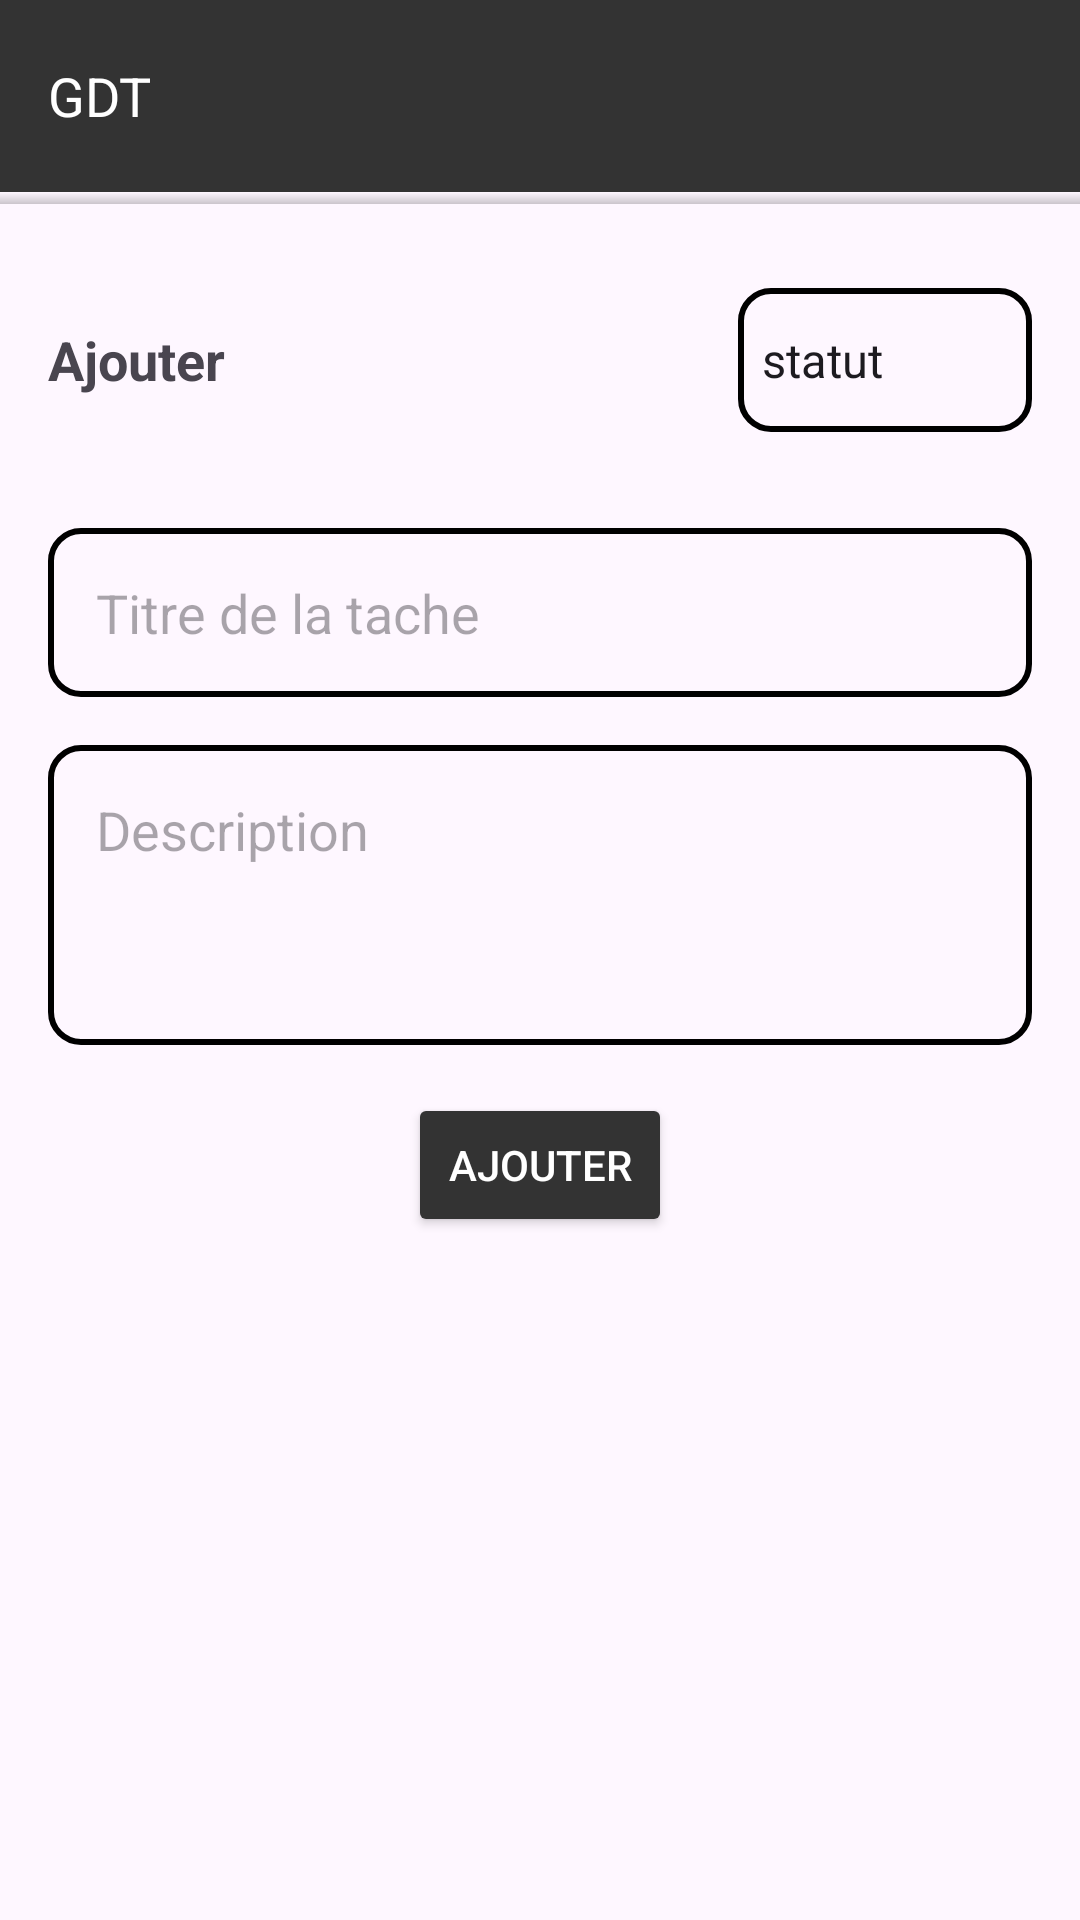

This screen was rendered from an Android layout file. Write that file and the resources it references.
<!-- AndroidManifest.xml: application theme Theme.GDT -->
<!-- res/layout/activity_add_task.xml -->
<?xml version="1.0" encoding="utf-8"?>
<RelativeLayout xmlns:android="http://schemas.android.com/apk/res/android"
    xmlns:tools="http://schemas.android.com/tools"
    android:layout_width="match_parent"
    android:layout_height="match_parent"
    tools:context=".AddTaskActivity">

    <androidx.appcompat.widget.Toolbar
        android:id="@+id/toolbar"
        android:layout_width="match_parent"
        android:layout_height="?attr/actionBarSize"
        android:background="@color/gray"
        android:theme="@style/ThemeOverlay.AppCompat.Dark.ActionBar">

        <TextView
            android:layout_width="wrap_content"
            android:layout_height="wrap_content"
            android:layout_gravity="start"
            android:text="@string/toolbar_title"
            android:textColor="@android:color/white"
            android:textSize="18sp" />


    </androidx.appcompat.widget.Toolbar>
    <View
        android:layout_width="match_parent"
        android:layout_height="4dp"
        android:background="@drawable/toolbar_shadow"
        android:layout_below="@id/toolbar" />
    
    <LinearLayout
        android:id="@+id/headerLayout"
        android:layout_width="match_parent"
        android:layout_height="wrap_content"
        android:orientation="horizontal"
        android:padding="16dp"
        android:layout_marginTop="80dp"
        android:gravity="center_vertical">

        <TextView
            android:layout_width="0dp"
            android:layout_height="wrap_content"
            android:layout_weight="1"
            android:text="Ajouter"
            android:textSize="18sp"
            android:textStyle="bold" />

        <Spinner
            android:id="@+id/spinnerStatus"
            android:layout_width="wrap_content"
            android:layout_height="48dp"
            android:layout_marginStart="8dp"
            android:entries="@array/status_array"
            android:background="@drawable/border__status"/>

    </LinearLayout>

    
    <EditText
        android:id="@+id/editTextTitle"
        android:layout_width="match_parent"
        android:layout_height="wrap_content"
        android:layout_below="@id/headerLayout"
        android:layout_marginTop="16dp"
        android:layout_marginStart="16dp"
        android:layout_marginEnd="16dp"
        android:hint="Titre de la tache"
        android:background="@drawable/edit_text_border"
        android:padding="16dp" />

    
    <EditText
        android:id="@+id/editTextDescription"
        android:layout_width="match_parent"
        android:layout_height="wrap_content"
        android:layout_below="@id/editTextTitle"
        android:layout_marginTop="16dp"
        android:layout_marginStart="16dp"
        android:layout_marginEnd="16dp"
        android:minHeight="100dp"
        android:hint="Description"
        android:background="@drawable/edit_text_border"
        android:padding="16dp"
        android:gravity="top" />

    
    <Button
        android:id="@+id/buttonSaveTask"
        android:layout_width="wrap_content"
        android:layout_height="wrap_content"
        android:layout_below="@id/editTextDescription"
        android:layout_marginTop="16dp"
        android:layout_centerHorizontal="true"
        android:text="Ajouter"
        android:backgroundTint="@color/gray"
        android:textColor="@android:color/white" />
</RelativeLayout>
<!-- resources referenced by this layout -->
<resources>
  <string-array name="status_array">
          <item>statut</item>
          <item>Completed</item>
          <item>In Progress</item>
          <item>Not Started</item>
      </string-array>
  <color name="gray"> #333333</color>
  <!-- drawable border__status (drawable) -->
  <?xml version="1.0" encoding="utf-8"?>
  <selector xmlns:android="http://schemas.android.com/apk/res/android">
      <item>
          <shape android:shape="rectangle">
  
              <stroke android:width="2dp" android:color="@color/black"/>
              <corners android:radius="10dp"/>
          </shape>
      </item>
  </selector>
  <!-- drawable edit_text_border (drawable) -->
  <?xml version="1.0" encoding="utf-8"?>
  <selector xmlns:android="http://schemas.android.com/apk/res/android">
      <item>
          <shape android:shape="rectangle">
  
              <stroke android:width="2dp" android:padding="16dp" android:color="@color/black"/>
              <corners android:radius="10dp" />
          </shape>
  
      </item>
  </selector>
  <!-- drawable toolbar_shadow (drawable) -->
  <?xml version="1.0" encoding="utf-8"?>
  <layer-list xmlns:android="http://schemas.android.com/apk/res/android">
      <item>
          <shape android:shape="rectangle">
              <gradient
                  android:startColor="#33000000"
                  android:endColor="@android:color/transparent"
                  android:angle="90" />
          </shape>
      </item>
  </layer-list>
  <string name="toolbar_title">GDT</string>
  <style name="Theme.GDT" parent="Base.Theme.GDT" />
  <color name="black">#FF000000</color>
  <style name="Base.Theme.GDT" parent="Theme.Material3.DayNight.NoActionBar">
          
          
      </style>
</resources>
